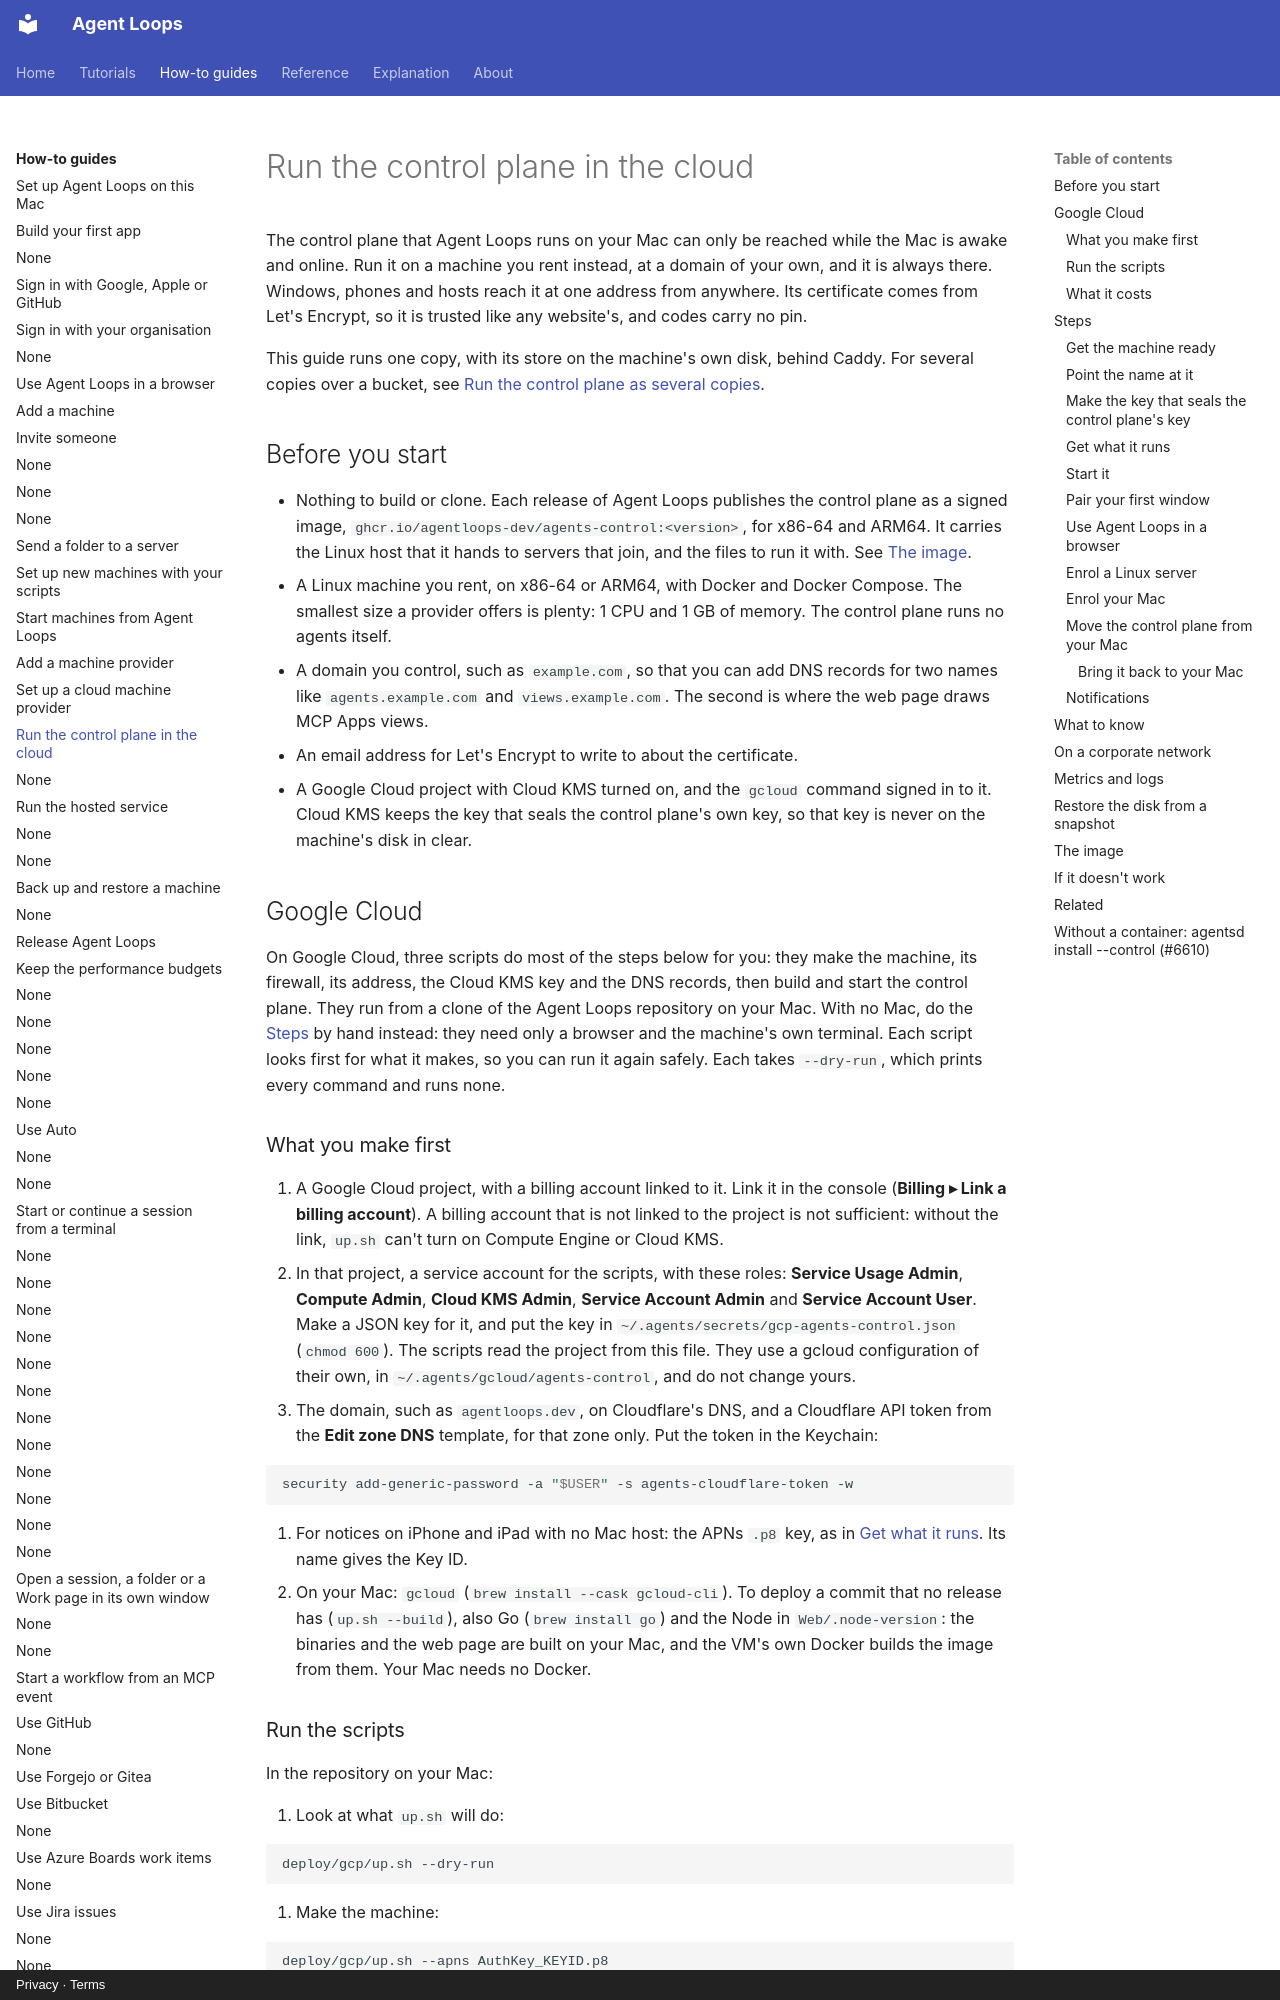

repository: agentloops-dev/agent-loops · page: how-to/run-the-control-plane-in-the-cloud/index.html · generator: mkdocs · copyright: Privacy · Terms

---
diataxis: how-to
devices: [server]
description: Run the control plane on a machine you rent, at your own domain with a publicly trusted certificate, so windows, phones and hosts reach it from anywhere.
---

# Run the control plane in the cloud

The control plane that Agent Loops runs on your Mac can only be reached while the Mac is
awake and online. Run it on a machine you rent instead, at a domain of your own, and it is
always there. Windows, phones and hosts reach it at one address from anywhere. Its
certificate comes from Let's Encrypt, so it is trusted like any website's, and codes carry
no pin.

This guide runs one copy, with its store on the machine's own disk, behind Caddy. For
several copies over a bucket, see [Run the control plane as several
copies](run-several-copies.md).

## Before you start

- Nothing to build or clone. Each release of Agent Loops publishes the control plane as a
  signed image, `ghcr.io/agentloops-dev/agents-control:<version>`, for x86-64 and ARM64. It
  carries the Linux host that it hands to servers that join, and the files to run it
  with. See [The image](#the-image).
- A Linux machine you rent, on x86-64 or ARM64, with Docker and Docker Compose. The
  smallest size a provider offers is plenty: 1 CPU and 1 GB of memory. The control plane
  runs no agents itself.
- A domain you control, such as `example.com`, so that you can add DNS records for two
  names like `agents.example.com` and `views.example.com`. The second is where the web
  page draws MCP Apps views.
- An email address for Let's Encrypt to write to about the certificate.
- A Google Cloud project with Cloud KMS turned on, and the `gcloud` command signed in to
  it. Cloud KMS keeps the key that seals the control plane's own key, so that key is never
  on the machine's disk in clear.

## Google Cloud

On Google Cloud, three scripts do most of the steps below for you: they make the machine,
its firewall, its address, the Cloud KMS key and the DNS records, then build and start the
control plane. They run from a clone of the Agent Loops repository on your Mac. With no Mac, do
the [Steps](#steps) by hand instead: they need only a browser and the machine's own
terminal. Each script looks first for what it makes, so you can run it again safely.
Each takes `--dry-run`, which prints every command and runs none.

### What you make first

1. A Google Cloud project, with a billing account linked to it. Link it in the console
   (**Billing ▸ Link a billing account**). A billing account that is not linked to the
   project is not sufficient: without the link, `up.sh` can't turn on Compute Engine or
   Cloud KMS.
2. In that project, a service account for the scripts, with these roles: **Service Usage
   Admin**, **Compute Admin**, **Cloud KMS Admin**, **Service Account Admin** and **Service
   Account User**. Make a JSON key for it, and put the key in
   `~/.agents/secrets/gcp-agents-control.json` (`chmod 600`). The scripts read the project
   from this file. They use a gcloud configuration of their own, in
   `~/.agents/gcloud/agents-control`, and do not change yours.
3. The domain, such as `agentloops.dev`, on Cloudflare's DNS, and a Cloudflare API token
   from the **Edit zone DNS** template, for that zone only. Put the token in the Keychain:

   ```sh
   security add-generic-password -a "$USER" -s agents-cloudflare-token -w
   ```

4. For notices on iPhone and iPad with no Mac host: the APNs `.p8` key, as in
   [Get what it runs](#get-what-it-runs). Its name gives the Key ID.
5. On your Mac: `gcloud` (`brew install --cask gcloud-cli`). To deploy a commit that no
   release has (`up.sh --build`), also Go (`brew install go`) and the Node in
   `Web/.node-version`: the binaries and the web page are built on your Mac, and the VM's
   own Docker builds the image from them. Your Mac needs no Docker.
